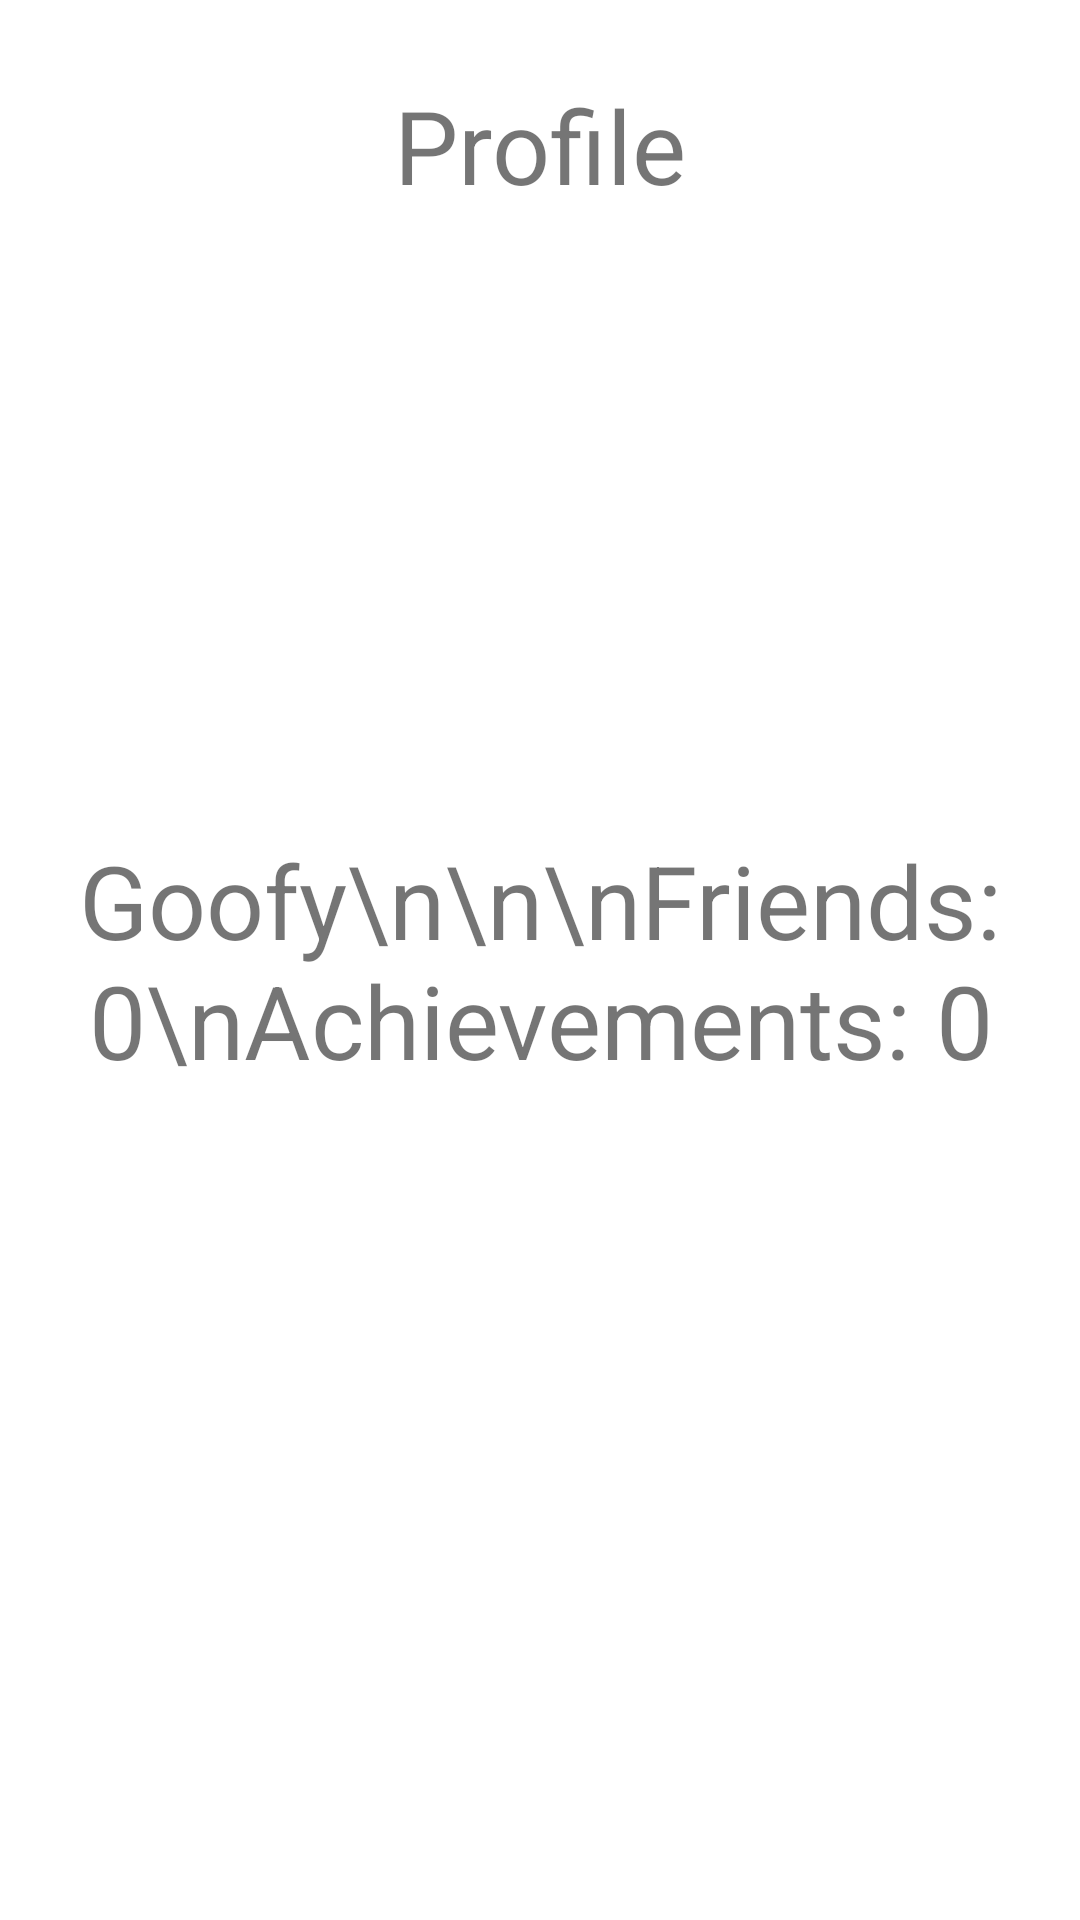

Here is an Android app screen rendered from its layout file. Give the layout XML and the strings, colors and styles it references.
<!-- AndroidManifest.xml: application theme Theme.BottomNavigationViewAssignment -->
<!-- res/layout/profile_fragment.xml -->
<?xml version="1.0" encoding="utf-8"?>
<androidx.constraintlayout.widget.ConstraintLayout xmlns:android="http://schemas.android.com/apk/res/android"
    xmlns:app="http://schemas.android.com/apk/res-auto"
    xmlns:tools="http://schemas.android.com/tools"
    android:layout_width="match_parent"
    android:layout_height="match_parent">

    <TextView
        android:id="@+id/profile_title_text"
        android:layout_width="match_parent"
        android:layout_height="wrap_content"
        android:gravity="center"
        android:text="Profile"
        android:textSize="34dp"
        app:layout_constraintBottom_toBottomOf="parent"
        app:layout_constraintEnd_toEndOf="parent"
        app:layout_constraintHorizontal_bias="0.0"
        app:layout_constraintStart_toStartOf="parent"
        app:layout_constraintTop_toTopOf="parent"
        app:layout_constraintVertical_bias="0.043" />

    <TextView
        android:id="@+id/profile_main_text"
        android:layout_width="match_parent"
        android:layout_height="wrap_content"
        android:gravity="center"
        android:text="Goofy\n\n\nFriends: 0\nAchievements: 0"
        android:textSize="34dp"
        app:layout_constraintBottom_toBottomOf="parent"
        app:layout_constraintEnd_toEndOf="parent"
        app:layout_constraintHorizontal_bias="0.0"
        app:layout_constraintStart_toStartOf="parent"
        app:layout_constraintTop_toTopOf="parent" />

    <ImageView
        android:id="@+id/imageView"
        android:layout_width="wrap_content"
        android:layout_height="wrap_content"
        app:layout_constraintBottom_toBottomOf="parent"
        app:layout_constraintEnd_toEndOf="parent"
        app:layout_constraintHorizontal_bias="0.498"
        app:layout_constraintStart_toStartOf="parent"
        app:layout_constraintTop_toTopOf="parent"
        app:layout_constraintVertical_bias="0.197"
        tools:srcCompat="@drawable/ic_profile_foreground" />
</androidx.constraintlayout.widget.ConstraintLayout>
<!-- resources referenced by this layout -->
<resources>
  <style name="Theme.BottomNavigationViewAssignment" parent="Theme.MaterialComponents.DayNight.DarkActionBar">
          
          <item name="colorPrimary">@color/purple_500</item>
          <item name="colorPrimaryVariant">@color/purple_700</item>
          <item name="colorOnPrimary">@color/white</item>
          
          <item name="colorSecondary">@color/teal_200</item>
          <item name="colorSecondaryVariant">@color/teal_700</item>
          <item name="colorOnSecondary">@color/black</item>
          
          <item name="android:statusBarColor" tools:targetApi="l">?attr/colorPrimaryVariant</item>
          
      </style>
  <!-- not gathered from this repository: default colours our renderer supplied (Android Studio template values) -->
  <color name="purple_500">#FF6200EE</color>
  <color name="purple_700">#FF3700B3</color>
  <color name="teal_200">#FF03DAC5</color>
  <color name="teal_700">#FF018786</color>
  <color name="black">#FF000000</color>
  <color name="white">#FFFFFFFF</color>
</resources>
